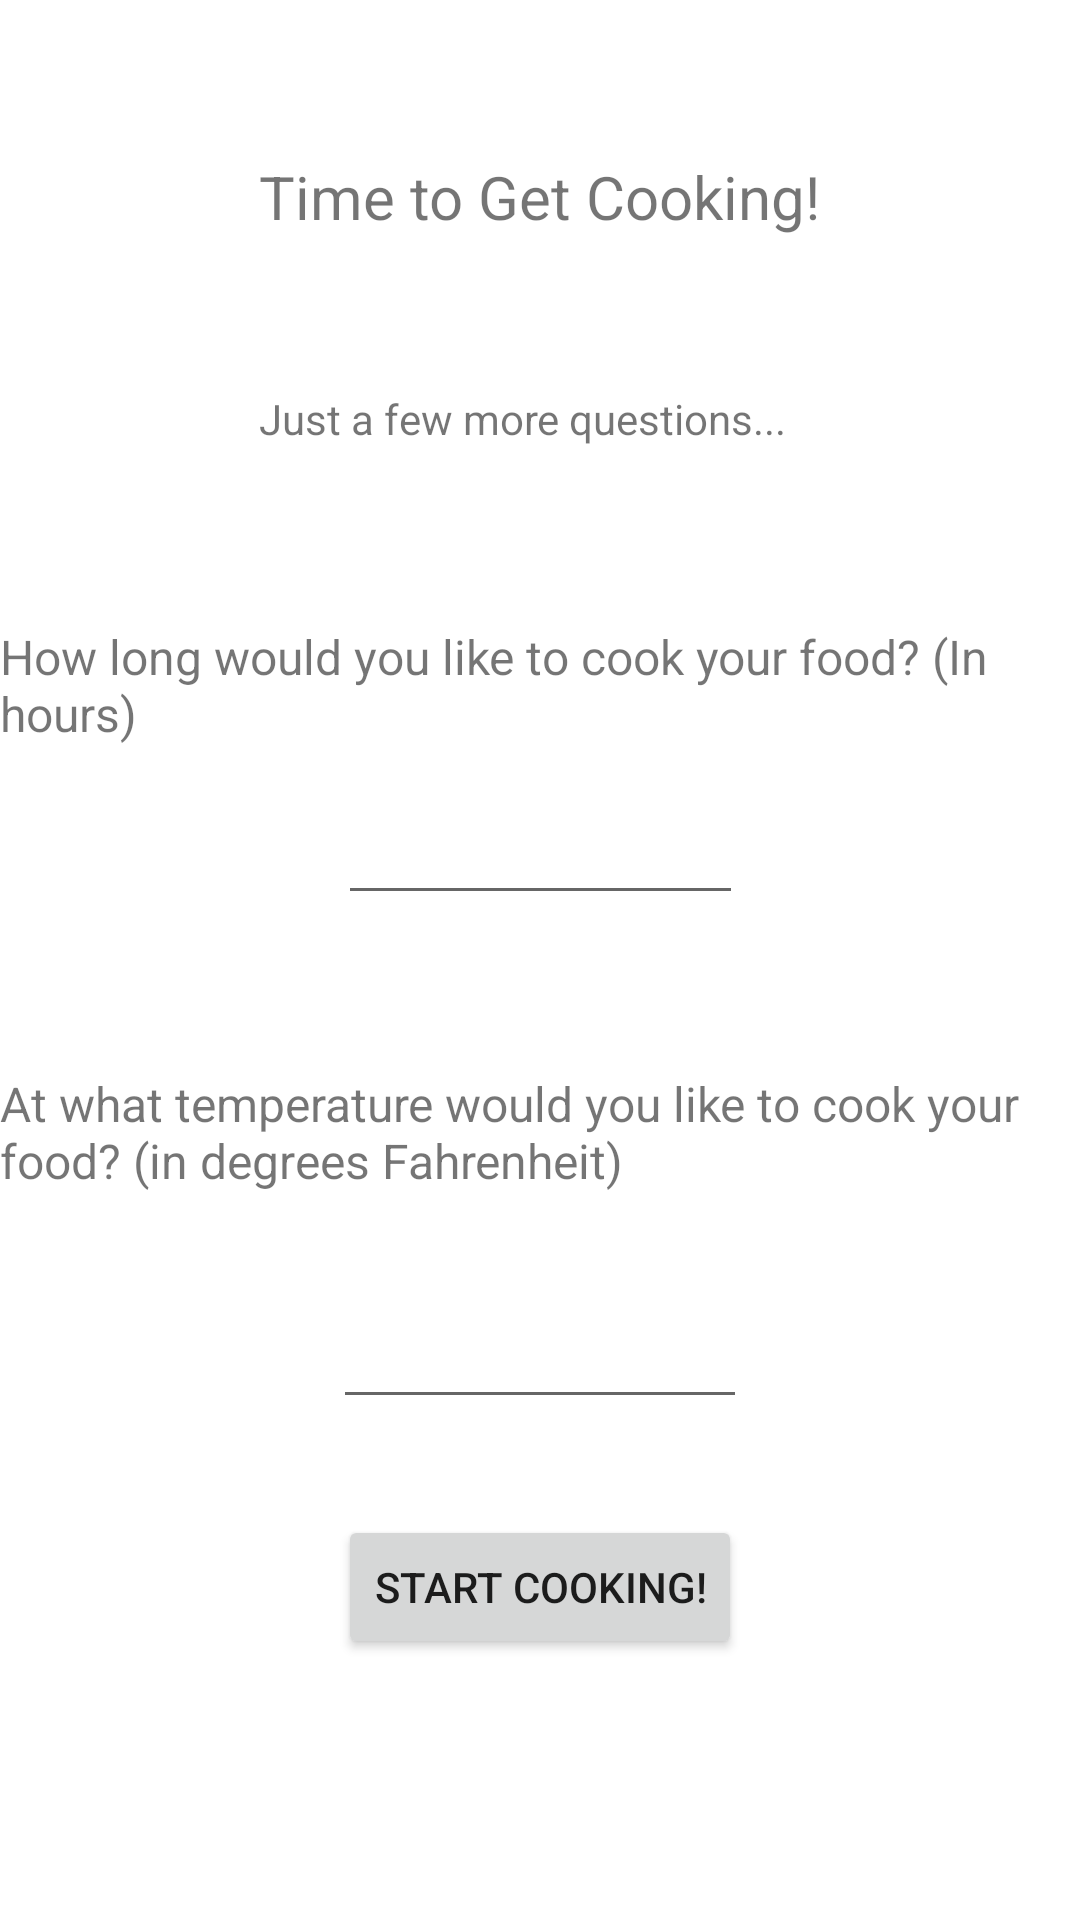

Layout XML and referenced resources for this Android screen:
<!-- AndroidManifest.xml: application theme Theme.SousVide -->
<!-- res/layout/activity_manual_cook.xml -->
<?xml version="1.0" encoding="utf-8"?>
<ScrollView xmlns:android="http://schemas.android.com/apk/res/android"
    xmlns:app="http://schemas.android.com/apk/res-auto"
    xmlns:tools="http://schemas.android.com/tools"
    android:layout_width="match_parent"
    android:layout_height="match_parent"
    tools:context=".TypeBeefCook"
    >

    <androidx.constraintlayout.widget.ConstraintLayout
        android:layout_width="match_parent"
        android:layout_height="match_parent"
        tools:context=".ManualCook">


        <EditText
            android:id="@+id/ManualTemp"
            android:layout_width="138dp"
            android:layout_height="62dp"
            android:layout_marginBottom="80dp"
            android:gravity="center"
            android:inputType="number"
            app:layout_constraintBottom_toBottomOf="parent"
            app:layout_constraintEnd_toEndOf="parent"
            app:layout_constraintHorizontal_bias="0.5"
            app:layout_constraintStart_toStartOf="parent" />

        <EditText
            android:id="@+id/ManualTime"
            android:layout_width="135dp"
            android:layout_height="56dp"
            android:layout_marginBottom="52dp"
            android:gravity="center"
            android:inputType="number"
            app:layout_constraintBottom_toTopOf="@+id/textView8"
            app:layout_constraintEnd_toEndOf="parent"
            app:layout_constraintStart_toStartOf="parent" />

        <TextView
            android:id="@+id/textView6"
            android:layout_width="wrap_content"
            android:layout_height="wrap_content"
            android:layout_marginTop="52dp"
            android:text="Time to Get Cooking!"
            android:textSize="20sp"
            app:layout_constraintEnd_toEndOf="parent"
            app:layout_constraintStart_toStartOf="parent"
            app:layout_constraintTop_toTopOf="parent" />

        <TextView
            android:id="@+id/textView7"
            android:layout_width="wrap_content"
            android:layout_height="wrap_content"
            android:layout_marginTop="51dp"
            android:text="Just a few more questions..."
            app:layout_constraintStart_toStartOf="@+id/textView6"
            app:layout_constraintTop_toBottomOf="@+id/textView6" />


        <TextView
            android:id="@+id/textView8"
            android:layout_width="wrap_content"
            android:layout_height="wrap_content"
            android:layout_marginTop="357dp"
            android:text="At what temperature would you like to cook your food? (in degrees Fahrenheit)"
            android:textSize="16sp"
            app:layout_constraintEnd_toEndOf="parent"
            app:layout_constraintHorizontal_bias="0.5"
            app:layout_constraintStart_toStartOf="parent"
            app:layout_constraintTop_toTopOf="parent" />

        <TextView
            android:id="@+id/textView3"
            android:layout_width="wrap_content"
            android:layout_height="wrap_content"
            android:layout_marginTop="208dp"
            android:text="How long would you like to cook your food? (In hours)"
            android:textSize="16sp"
            app:layout_constraintEnd_toEndOf="parent"
            app:layout_constraintHorizontal_bias="0.5"
            app:layout_constraintStart_toStartOf="parent"
            app:layout_constraintTop_toTopOf="parent" />

        <Button
            android:id="@+id/Cook"
            android:layout_width="wrap_content"
            android:layout_height="wrap_content"
            android:layout_marginTop="505dp"
            android:text="Start Cooking!"
            app:layout_constraintEnd_toEndOf="parent"
            app:layout_constraintHorizontal_bias="0.5"
            app:layout_constraintStart_toStartOf="parent"
            app:layout_constraintTop_toTopOf="parent" />

    </androidx.constraintlayout.widget.ConstraintLayout>

</ScrollView>
<!-- resources referenced by this layout -->
<resources>
  <style name="Theme.SousVide" parent="Theme.MaterialComponents.DayNight.DarkActionBar">
          
          <item name="colorPrimary">@color/purple_500</item>
          <item name="colorPrimaryVariant">@color/purple_700</item>
          <item name="colorOnPrimary">@color/white</item>
          
          <item name="colorSecondary">@color/teal_200</item>
          <item name="colorSecondaryVariant">@color/teal_700</item>
          <item name="colorOnSecondary">@color/black</item>
          
          <item name="android:statusBarColor" tools:targetApi="l">?attr/colorPrimaryVariant</item>
          
      </style>
  <!-- not gathered from this repository: default colours our renderer supplied (Android Studio template values) -->
  <color name="purple_500">#FF6200EE</color>
  <color name="purple_700">#FF3700B3</color>
  <color name="teal_200">#FF03DAC5</color>
  <color name="teal_700">#FF018786</color>
  <color name="black">#FF000000</color>
  <color name="white">#FFFFFFFF</color>
</resources>
